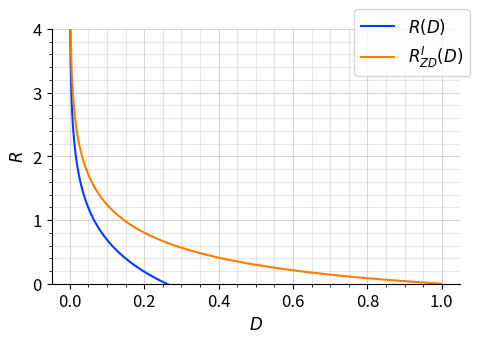

Write Python code to recreate this figure.
# -*- coding: utf-8 -*-
"""
Created on Mon Oct 11 12:24:49 2021

[redacted]
"""

import numpy as np
import matplotlib.pyplot as plt
import seaborn as sns


a = 0.7
sig2x = 1
sig2w = (1-a**2)*sig2x
D = np.linspace(0,1,1000)[1:-1]

R = 0.5*np.log2((sig2w*(1-a**2))/D)
R_ZD = 0.5*np.log2(sig2w/D + a**2)

font_size = 12

colors = sns.color_palette("bright")
fig = plt.figure(1, figsize=(5, 3.5))
plt.clf()
plt.rc('font', size=font_size)
plt.rc('figure', titlesize=font_size)
plt.rc('axes', labelsize=font_size)
plt.rc('axes', titlesize=font_size)

ax = fig.add_subplot(111)
ax.spines["top"].set_visible(False)
ax.spines["right"].set_visible(False)

plt.xticks(fontsize=font_size)
plt.yticks(fontsize=font_size)

ax.set(xlabel=r'$D$', ylabel=r'$R$')
ax.minorticks_on()
ax.grid(alpha=0.5)
ax.grid(alpha=0.3, which='minor')

ax.plot(D,R, color=colors[0], label=r'$R(D)$')
ax.plot(D, R_ZD, color=colors[1], label=r'$R_{ZD}^I(D)$')

ax.set_ylim(0,4)

handles, labels = ax.get_legend_handles_labels()
fig.legend(handles, labels, loc="upper right", ncol=1, bbox_to_anchor=(1, 1))
fig.tight_layout(rect=[0, 0.0, 1, 0.99])
# plt.savefig("ZD_rates.pdf")
plt.show()



